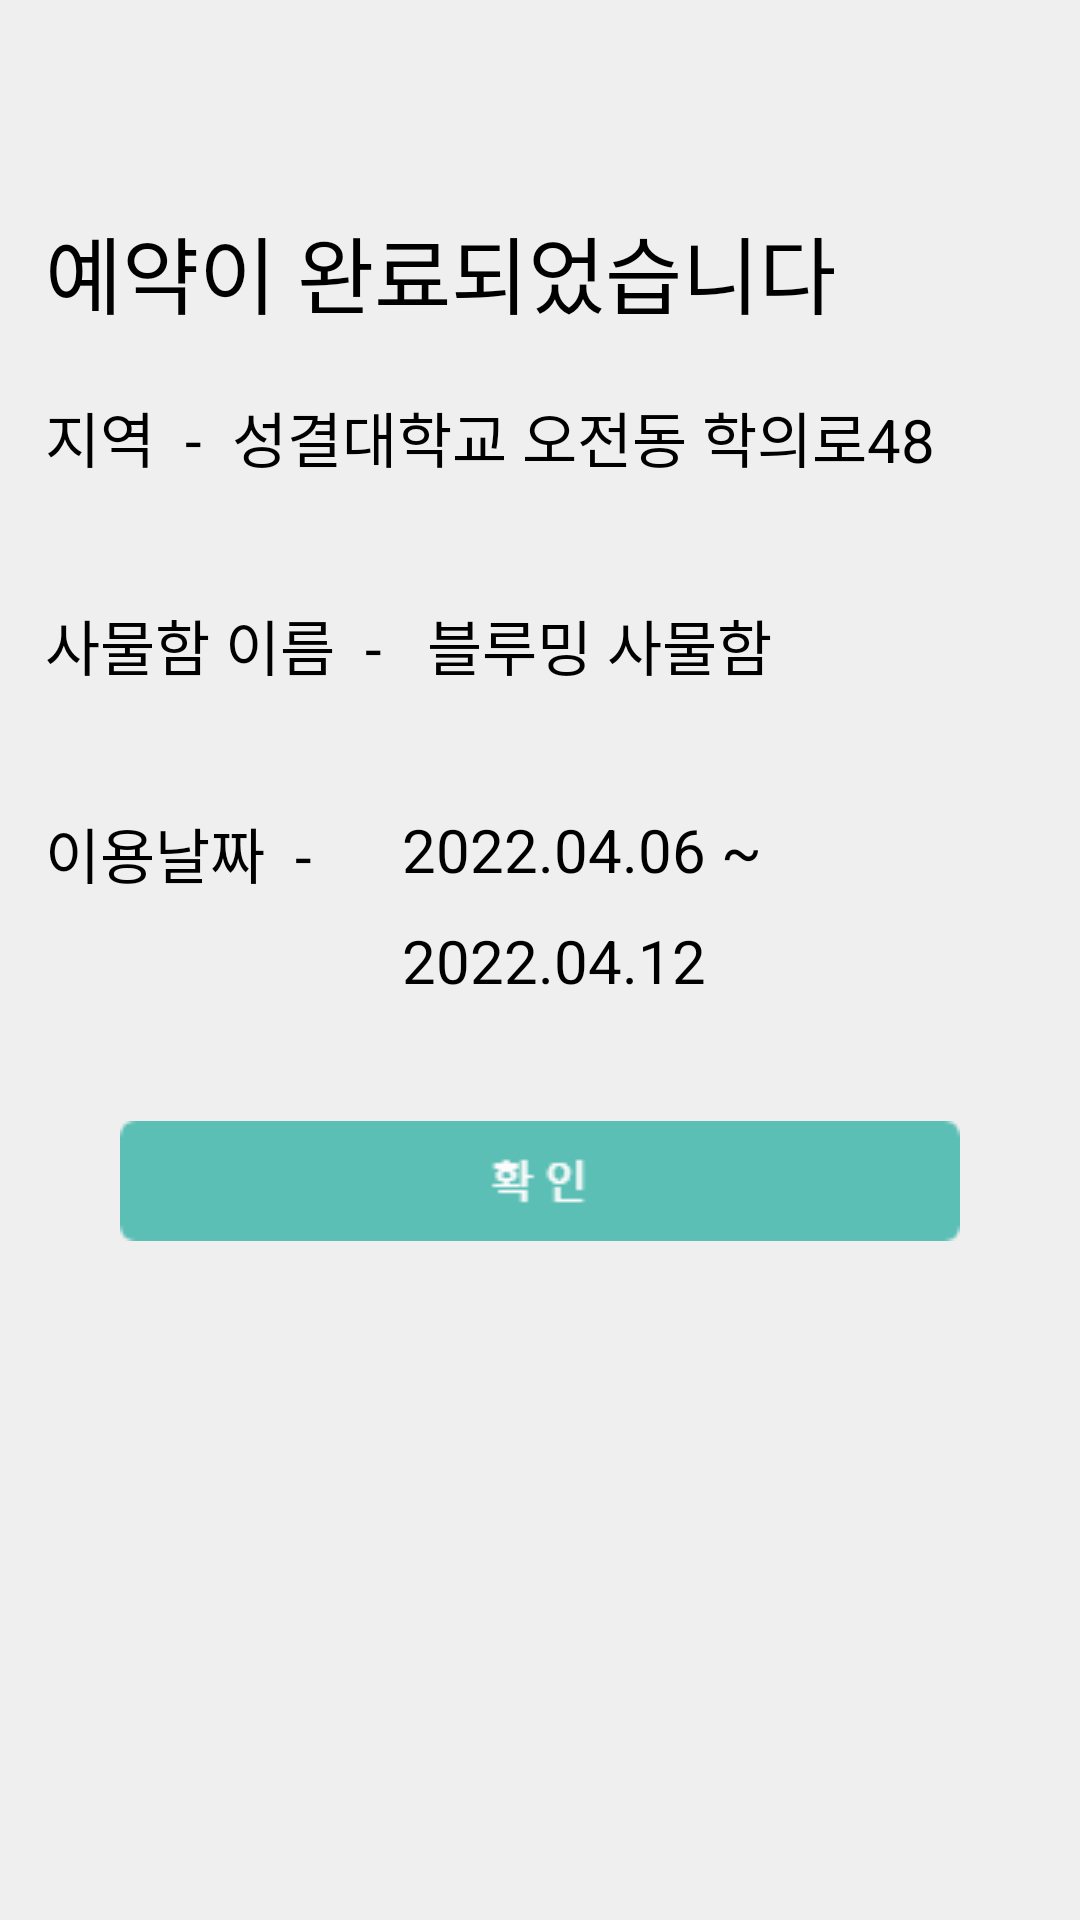

Android layout source for this screen:
<!-- AndroidManifest.xml: application theme ProjectNam -->
<!-- res/layout/activity_reserve_long_result.xml -->
<?xml version="1.0" encoding="utf-8"?>
<RelativeLayout xmlns:android="http://schemas.android.com/apk/res/android"
    android:layout_width="match_parent"
    android:layout_height="match_parent"
    android:background="#efefef"
    >

    <RelativeLayout
        android:id="@+id/backgroundRela"
        android:layout_width="350dp"
        android:layout_height="500dp"
        android:layout_centerInParent="true"
        android:background="#efefef">

        <TextView
            android:id="@+id/text_title"
            android:layout_width="wrap_content"
            android:layout_height="wrap_content"
            android:layout_marginLeft="10dp"
            android:text="예약이 완료되었습니다"
            android:textColor="#000000"
            android:textSize="28dp" />

        <TextView
            android:id="@+id/text2"
            android:layout_width="wrap_content"
            android:layout_height="wrap_content"
            android:layout_below="@id/text_title"
            android:layout_marginLeft="10dp"
            android:layout_marginTop="20dp"
            android:text="지역  -  "
            android:textColor="#000000"
            android:textSize="20dp" />


        <TextView
            android:id="@+id/tv_location"
            android:layout_width="wrap_content"
            android:layout_height="wrap_content"
            android:layout_below="@id/text_title"
            android:layout_marginTop="20dp"
            android:layout_toRightOf="@+id/text2"
            android:text="성결대학교 오전동 학의로48"
            android:textColor="#000000"
            android:textSize="20dp" />

        <TextView
            android:id="@+id/text5"
            android:layout_width="wrap_content"
            android:layout_height="wrap_content"
            android:layout_below="@id/text2"
            android:layout_marginLeft="10dp"
            android:layout_marginTop="40dp"
            android:text="사물함 이름  - "
            android:textColor="#000000"
            android:textSize="20dp" />

        <TextView
            android:id="@+id/tv_lockername"
            android:layout_width="wrap_content"
            android:layout_height="wrap_content"
            android:layout_below="@id/text2"
            android:layout_marginLeft="10dp"
            android:layout_marginTop="40dp"
            android:layout_toRightOf="@+id/text5"
            android:text="블루밍 사물함"
            android:textColor="#000000"
            android:textSize="20dp" />


        <TextView
            android:id="@+id/text3"
            android:layout_width="wrap_content"
            android:layout_height="wrap_content"
            android:layout_below="@+id/text5"
            android:layout_marginLeft="10dp"
            android:layout_marginTop="40dp"
            android:text="이용날짜  -    "
            android:textColor="#000000"
            android:textSize="20dp" />

        <TextView
            android:id="@+id/usedate"
            android:layout_width="wrap_content"
            android:layout_height="wrap_content"
            android:layout_below="@id/text5"
            android:layout_marginLeft="10dp"
            android:layout_marginTop="40dp"
            android:layout_toRightOf="@id/text3"
            android:text="2022.04.06 ~"
            android:textColor="#000000"
            android:textSize="20dp" />

        <TextView
            android:id="@+id/usedate2"
            android:layout_width="wrap_content"
            android:layout_height="wrap_content"
            android:layout_below="@id/usedate"
            android:layout_alignLeft="@+id/usedate"
            android:layout_marginTop="10dp"
            android:text="2022.04.12"
            android:textColor="#000000"
            android:textSize="20dp" />

        <ImageButton
            android:id="@+id/nextBtn"
            android:layout_width="280dp"
            android:layout_height="40dp"
            android:layout_below="@id/usedate2"
            android:layout_centerHorizontal="true"
            android:layout_marginTop="40dp"
            android:background="@drawable/ok" />

    </RelativeLayout>
</RelativeLayout>
<!-- resources referenced by this layout -->
<resources>
  <!-- drawable ok: png bitmap (drawable, 1056 bytes) -->
  <style name="ProjectNam" parent="Theme.AppCompat.Light.NoActionBar">
          
          <item name="colorPrimary">@color/purple_500</item>
          <item name="colorPrimaryVariant">@color/purple_700</item>
          <item name="colorOnPrimary">@color/white</item>
          
          <item name="colorSecondary">@color/teal_200</item>
          <item name="colorSecondaryVariant">@color/teal_700</item>
          <item name="colorOnSecondary">@color/black</item>
          
          <item name="android:statusBarColor" tools:targetApi="l">#67BEB8</item>
          
          <item name="windowActionBar">false</item>
          <item name="windowNoTitle">true</item>
      </style>
  <color name="purple_500">#FF6200EE</color>
  <color name="purple_700">#FF3700B3</color>
  <color name="white">#FFFFFFFF</color>
  <color name="teal_200">#FF03DAC5</color>
  <color name="teal_700">#FF018786</color>
  <color name="black">#FF000000</color>
</resources>
